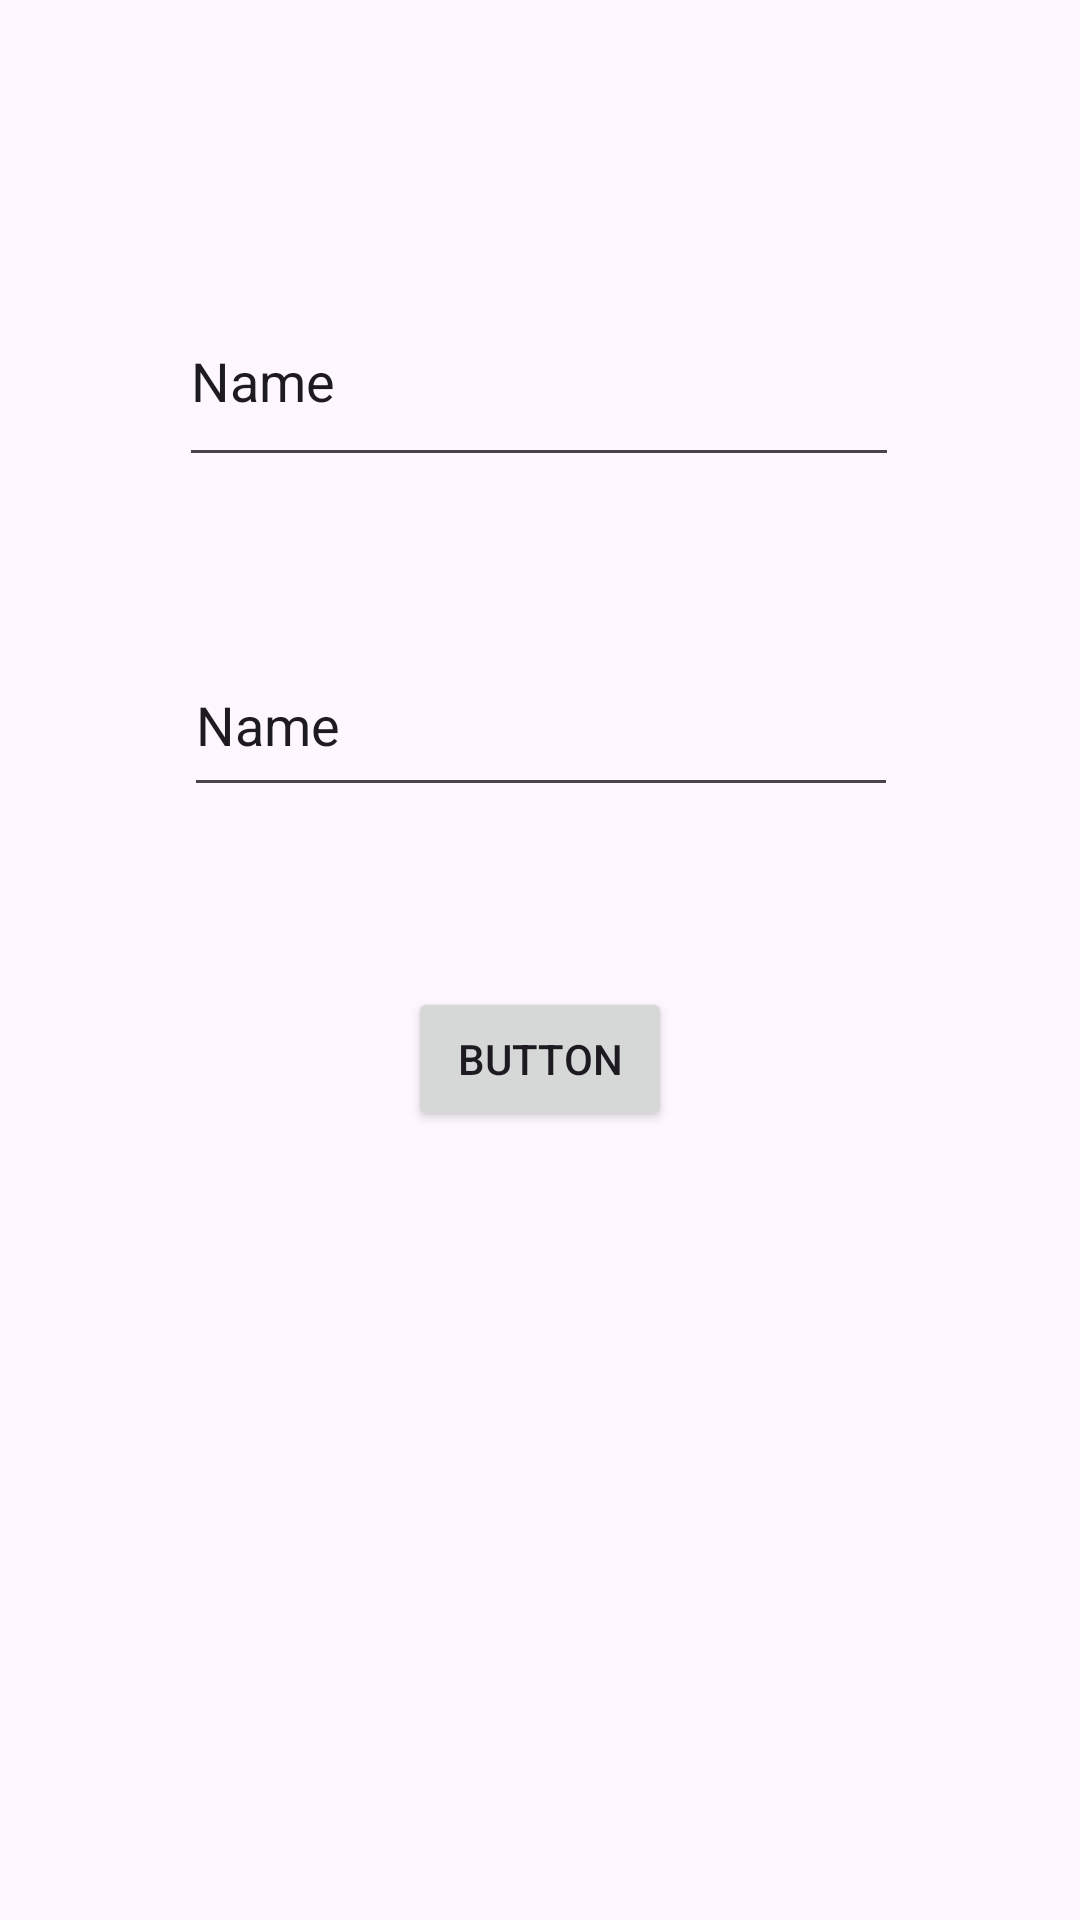

Layout XML and referenced resources for this Android screen:
<!-- AndroidManifest.xml: application theme Theme.ChatPG -->
<!-- res/layout/activity_registration.xml -->
<?xml version="1.0" encoding="utf-8"?>
<androidx.constraintlayout.widget.ConstraintLayout xmlns:android="http://schemas.android.com/apk/res/android"
    xmlns:app="http://schemas.android.com/apk/res-auto"
    xmlns:tools="http://schemas.android.com/tools"
    android:layout_width="match_parent"
    android:layout_height="match_parent"
    tools:context=".RegistrationActivity">

    <EditText
        android:id="@+id/editTextText"
        android:layout_width="240dp"
        android:layout_height="67dp"
        android:layout_marginTop="92dp"
        android:ems="10"
        android:inputType="text"
        android:text="Name"
        app:layout_constraintEnd_toEndOf="parent"
        app:layout_constraintHorizontal_bias="0.497"
        app:layout_constraintStart_toStartOf="parent"
        app:layout_constraintTop_toTopOf="parent" />

    <EditText
        android:id="@+id/editTextText2"
        android:layout_width="238dp"
        android:layout_height="58dp"
        android:layout_marginTop="52dp"
        android:ems="10"
        android:inputType="text"
        android:text="Name"
        app:layout_constraintEnd_toEndOf="parent"
        app:layout_constraintHorizontal_bias="0.502"
        app:layout_constraintStart_toStartOf="parent"
        app:layout_constraintTop_toBottomOf="@+id/editTextText" />

    <Button
        android:id="@+id/button"
        android:layout_width="wrap_content"
        android:layout_height="wrap_content"
        android:layout_marginTop="60dp"
        android:text="Button"
        app:layout_constraintEnd_toEndOf="parent"
        app:layout_constraintStart_toStartOf="parent"
        app:layout_constraintTop_toBottomOf="@+id/editTextText2" />
</androidx.constraintlayout.widget.ConstraintLayout>
<!-- resources referenced by this layout -->
<resources>
  <style name="Theme.ChatPG" parent="Base.Theme.ChatPG" />
  <style name="Base.Theme.ChatPG" parent="Theme.Material3.DayNight.NoActionBar">
          
          
      </style>
</resources>
